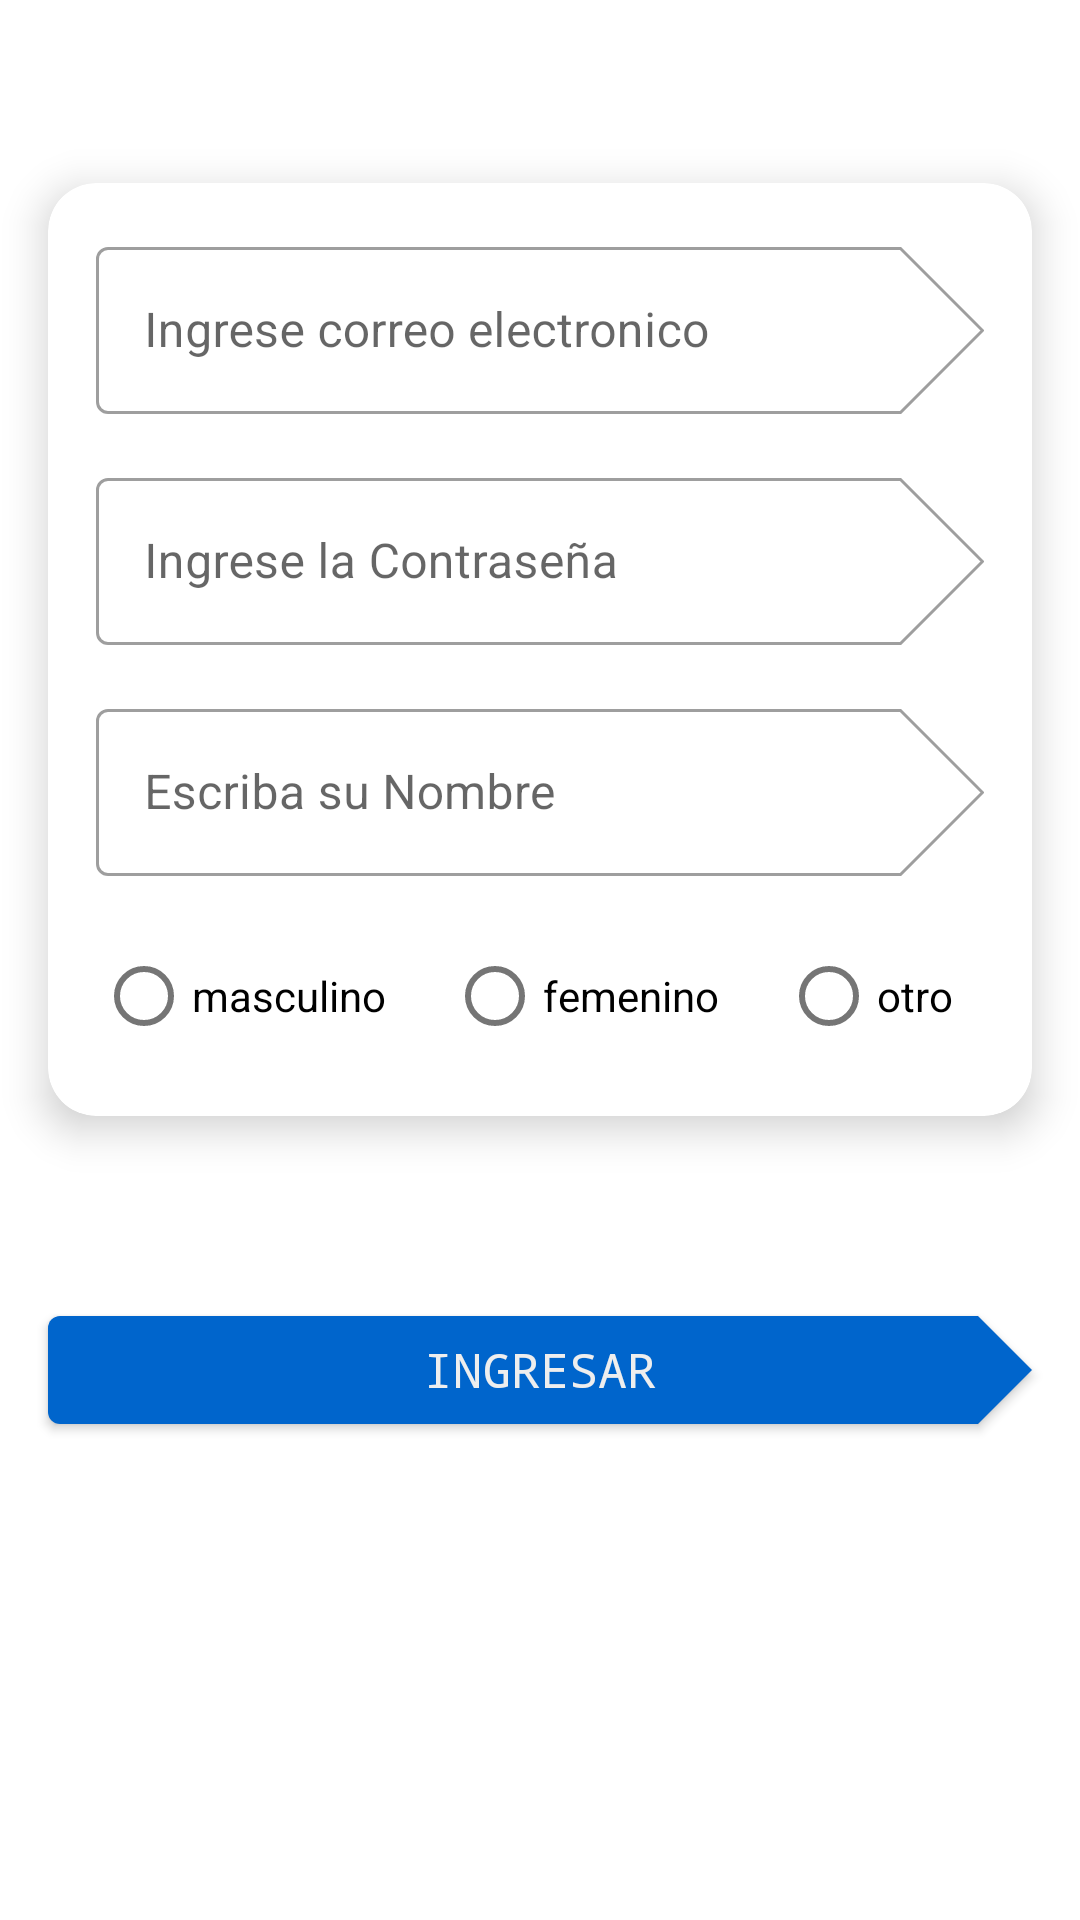

Layout XML and referenced resources for this Android screen:
<!-- AndroidManifest.xml: application theme Theme.Prueba -->
<!-- res/layout/fragment_sign_up.xml -->
<?xml version="1.0" encoding="utf-8"?>
<androidx.constraintlayout.widget.ConstraintLayout xmlns:android="http://schemas.android.com/apk/res/android"
    xmlns:app="http://schemas.android.com/apk/res-auto"
    xmlns:tools="http://schemas.android.com/tools"
    android:layout_width="match_parent"
    android:layout_height="match_parent"
    tools:context=".SignUpFragment">

    <com.google.android.material.card.MaterialCardView
        android:id="@+id/signup_fragment_card"
        android:layout_width="0dp"
        android:layout_height="wrap_content"
        android:layout_marginHorizontal="@dimen/default_margin"
        app:cardElevation="@dimen/card_elevation"
        app:layout_constraintBottom_toTopOf="@id/signup_fragment_login_button"
        app:layout_constraintEnd_toEndOf="parent"
        app:layout_constraintStart_toStartOf="parent"
        app:layout_constraintTop_toTopOf="parent"
        app:layout_constraintVertical_chainStyle="spread">

        <androidx.constraintlayout.widget.ConstraintLayout
            android:layout_width="match_parent"
            android:layout_height="wrap_content"
            android:layout_margin="@dimen/default_margin">

            <com.google.android.material.textfield.TextInputLayout
                android:id="@+id/signup_fragment_email_layout"
                style="@style/Widget.MaterialComponents.TextInputLayout.OutlinedBox"
                android:layout_width="match_parent"
                android:layout_height="match_parent"
                android:hint="@string/email_hint"
                app:layout_constraintTop_toTopOf="parent">

                <com.google.android.material.textfield.TextInputEditText
                    android:id="@+id/signup_fragment_email"
                    android:layout_width="match_parent"
                    android:layout_height="wrap_content"
                    android:inputType="textEmailAddress" />

            </com.google.android.material.textfield.TextInputLayout>


            <com.google.android.material.textfield.TextInputLayout
                android:id="@+id/signup_fragment_password_layout"
                style="@style/Widget.MaterialComponents.TextInputLayout.OutlinedBox"
                android:layout_width="match_parent"
                android:layout_height="match_parent"
                android:layout_marginTop="@dimen/small_margin"
                android:hint="@string/Password_hint"
                app:layout_constraintTop_toBottomOf="@id/signup_fragment_email_layout">

                <com.google.android.material.textfield.TextInputEditText
                    android:id="@+id/signup_fragment_password"
                    android:layout_width="match_parent"
                    android:layout_height="wrap_content"
                    android:inputType="textEmailAddress" />

            </com.google.android.material.textfield.TextInputLayout>

            <com.google.android.material.textfield.TextInputLayout
            android:id="@+id/signup_fragment_name_layout"
            android:layout_width="match_parent"
            android:layout_height="wrap_content"
            app:layout_constraintTop_toBottomOf="@id/signup_fragment_password_layout"
            app:layout_constraintStart_toStartOf="parent"
            app:layout_constraintEnd_toEndOf="parent"
            android:hint="@string/write_name"
            android:layout_marginTop="@dimen/small_margin"
            style="@style/Widget.MaterialComponents.TextInputLayout.OutlinedBox">

            <com.google.android.material.textfield.TextInputEditText
                android:id="@+id/signup_fragment_name"
                android:layout_width="match_parent"
                android:layout_height="match_parent"
                android:inputType="numberPassword" />

            </com.google.android.material.textfield.TextInputLayout>

            <RadioGroup
                android:id="@+id/fragment_signup_radio_group"
                android:layout_width="0dp"
                android:layout_height="wrap_content"
                app:layout_constraintTop_toBottomOf="@+id/signup_fragment_name_layout"
                app:layout_constraintStart_toStartOf="parent"
                app:layout_constraintEnd_toEndOf="parent"
                app:layout_constraintBottom_toBottomOf="parent"
                android:layout_marginTop="@dimen/small_margin"
                android:orientation="horizontal">

                <RadioButton
                    android:id="@+id/fragment_signup_male"
                    android:layout_width="wrap_content"
                    android:layout_height="wrap_content"
                    android:layout_weight="2"
                    android:text="@string/male_label" />

                <RadioButton
                    android:id="@+id/fragment_signup_female"
                    android:layout_width="wrap_content"
                    android:layout_height="wrap_content"
                    android:layout_weight="2"
                    android:text="@string/female_label" />

                <RadioButton
                    android:id="@+id/fragment_signup_other"
                    android:layout_width="wrap_content"
                    android:layout_height="wrap_content"
                    android:layout_weight="1"
                    android:text="@string/other_label" />

            </RadioGroup>

        </androidx.constraintlayout.widget.ConstraintLayout>


    </com.google.android.material.card.MaterialCardView>


    <com.google.android.material.button.MaterialButton
        android:id="@+id/signup_fragment_login_button"
        android:layout_width="0dp"
        android:layout_height="wrap_content"
        android:layout_marginHorizontal="@dimen/default_margin"
        android:fontFamily="monospace"
        android:text="@string/ingresar_label"
        app:layout_constraintBottom_toTopOf="@id/signup_fragment_login_labelL1"
        app:layout_constraintEnd_toEndOf="parent"
        app:layout_constraintStart_toStartOf="parent"
        app:layout_constraintTop_toBottomOf="@id/signup_fragment_card" />

    <com.google.android.material.textview.MaterialTextView
        android:id="@+id/signup_fragment_login_labelL1"
        android:layout_width="wrap_content"
        android:layout_height="wrap_content"
        android:layout_marginEnd="@dimen/small_margin"
        android:layout_marginBottom="@dimen/small_margin"
        android:text="@string/label3"
        android:textColor="@color/white"
        app:layout_constraintBottom_toBottomOf="parent"
        app:layout_constraintEnd_toStartOf="@id/signup_fragment_login_labelL2"
        app:layout_constraintHorizontal_chainStyle="packed"
        app:layout_constraintStart_toStartOf="parent"
        app:layout_constraintTop_toBottomOf="@id/signup_fragment_login_button"
        android:textAppearance="@style/Theme.4BB4G10.Body1"/>

    <com.google.android.material.textview.MaterialTextView
        android:id="@+id/signup_fragment_login_labelL2"
        android:layout_width="wrap_content"
        android:layout_height="wrap_content"
        android:text="@string/label4"
        android:textColor="@color/white"
        app:layout_constraintBottom_toBottomOf="@id/signup_fragment_login_labelL1"
        app:layout_constraintEnd_toEndOf="parent"
        app:layout_constraintStart_toEndOf="@id/signup_fragment_login_labelL1"
        app:layout_constraintTop_toTopOf="@id/signup_fragment_login_labelL1"
        android:textAppearance="@style/Theme.4BB4G10.Body1"/>


</androidx.constraintlayout.widget.ConstraintLayout>
<!-- resources referenced by this layout -->
<resources>
  <color name="white">#FFFFFFFF</color>
  <dimen name="card_elevation">8dp</dimen>
  <dimen name="default_margin">16dp</dimen>
  <dimen name="small_margin">16dp</dimen>
  <string name="Password_hint">Ingrese la Contraseña</string>
  <string name="email_hint">Ingrese correo electronico</string>
  <string name="female_label">femenino</string>
  <string name="ingresar_label">Ingresar</string>
  <string name="label3">tengo cuenta</string>
  <string name="label4">iniciar sesion</string>
  <string name="male_label">masculino</string>
  <string name="other_label">otro</string>
  <string name="write_name">Escriba su Nombre</string>
  <style name="Theme.4BB4G10.Body1" parent="TextAppearance.MaterialComponents.Body1">
  
          <item name="fontFamily">monospace</item>
          <item name="android:textSize">@dimen/text_button_size</item>
          <item name="textAllCaps">true</item>
  
      </style>
  <style name="Theme.Prueba" parent="Theme.MaterialComponents.DayNight.DarkActionBar">
          
          <item name="colorPrimary">@color/primary</item>
          <item name="colorPrimaryVariant">@color/primaryVariant</item>
          <item name="colorOnPrimary">@color/primaryText</item>
          
          <item name="colorSecondary">@color/secondaryText</item>
          <item name="colorSecondaryVariant">@color/secondaryVariant</item>
          <item name="colorOnSecondary">@color/secondaryText</item>
          <item name="colorError">@color/error</item>
          <item name="colorOnError">@color/error</item>
          
          <item name="android:statusBarColor">?attr/colorPrimaryVariant</item>
          <item name="shapeAppearanceSmallComponent">@style/ShapeAppearance.Mintic.Small</item>
          <item name="shapeAppearanceMediumComponent">@style/ShapeAppearance.Mintic.Medium</item>
          <item name="shapeAppearanceLargeComponent">@style/ShapeAppearance.Mintic.Large</item>
          <item name="textAppearanceButton">@style/Theme.4BB4G10.TextAppearanceButton</item>
          
      </style>
  <dimen name="text_button_size">16dp</dimen>
  <color name="primary">#0065CC</color>
  <color name="primaryVariant">#164194</color>
  <color name="primaryText">#EEEEEE</color>
  <color name="secondaryText">#313E4C</color>
  <color name="secondaryVariant">#FF018786</color>
  <color name="error">#FEAD7F</color>
  <style name="ShapeAppearance.Mintic.Small" parent="ShapeAppearance.MaterialComponents.SmallComponent">
  
          <item name="cornerSizeTopRight">50%</item>
          <item name="cornerSizeBottomRight">50%</item>
          <item name="cornerFamilyTopRight">cut</item>
          <item name="cornerFamilyBottomRight">cut</item>
  
      </style>
  <style name="ShapeAppearance.Mintic.Medium" parent="ShapeAppearance.MaterialComponents.MediumComponent">
  
          <item name="cornerSize">16dp</item>
          <item name="cornerFamily">rounded</item>
      </style>
  <style name="ShapeAppearance.Mintic.Large" parent="ShapeAppearance.MaterialComponents.LargeComponent">
  
          <item name="cornerSize">16dp</item>
          <item name="cornerFamily">rounded</item>
      </style>
  <style name="Theme.4BB4G10.TextAppearanceButton" parent="Widget.MaterialComponents.Button">
  
          <item name="fontFamily">monospace</item>
          <item name="android:textSize">@dimen/text_button_size</item>
          <item name="textAllCaps">true</item>
  
      </style>
</resources>
